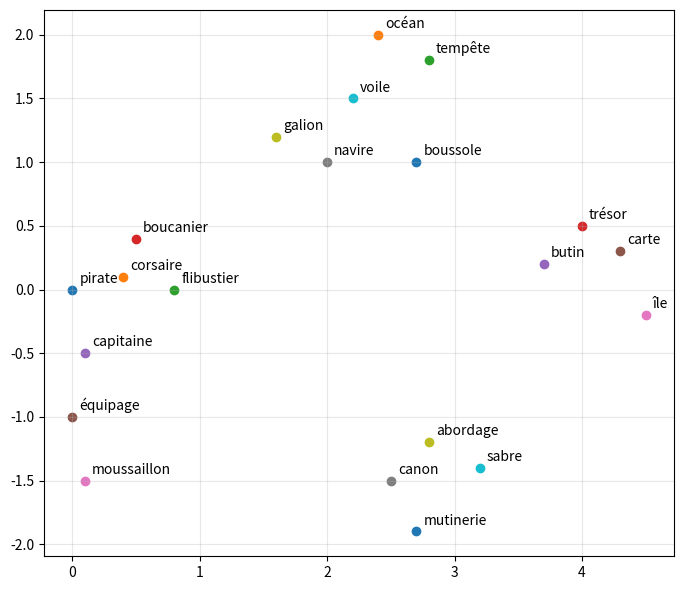

Generate this figure with matplotlib:
import matplotlib.pyplot as plt

positions = {
    "pirate": (0.0, 0.0),
    "corsaire": (0.4, 0.1),
    "flibustier": (0.8, 0.0),
    "boucanier": (0.5, 0.4),
    "capitaine": (0.1, -0.5),
    "équipage": (0.0, -1.0),
    "moussaillon": (0.1, -1.5),

    "navire": (2.0, 1.0),
    "galion": (1.6, 1.2),
    "voile": (2.2, 1.5),
    "boussole": (2.7, 1.0),
    "océan": (2.4, 2.0),
    "tempête": (2.8, 1.8),

    "trésor": (4.0, 0.5),
    "butin": (3.7, 0.2),
    "carte": (4.3, 0.3),
    "île": (4.5, -0.2),

    "canon": (2.5, -1.5),
    "abordage": (2.8, -1.2),
    "sabre": (3.2, -1.4),
    "mutinerie": (2.7, -1.9),
}

fig, ax = plt.subplots(figsize=(10, 6))

for mot, (x, y) in positions.items():
    ax.scatter(x, y)
    ax.annotate(
        mot,
        (x, y),
        xytext=(5, 5),
        textcoords="offset points",
        fontsize=10,
    )

ax.grid(True, alpha=0.3)
ax.set_aspect("equal")

plt.tight_layout()
plt.show()
